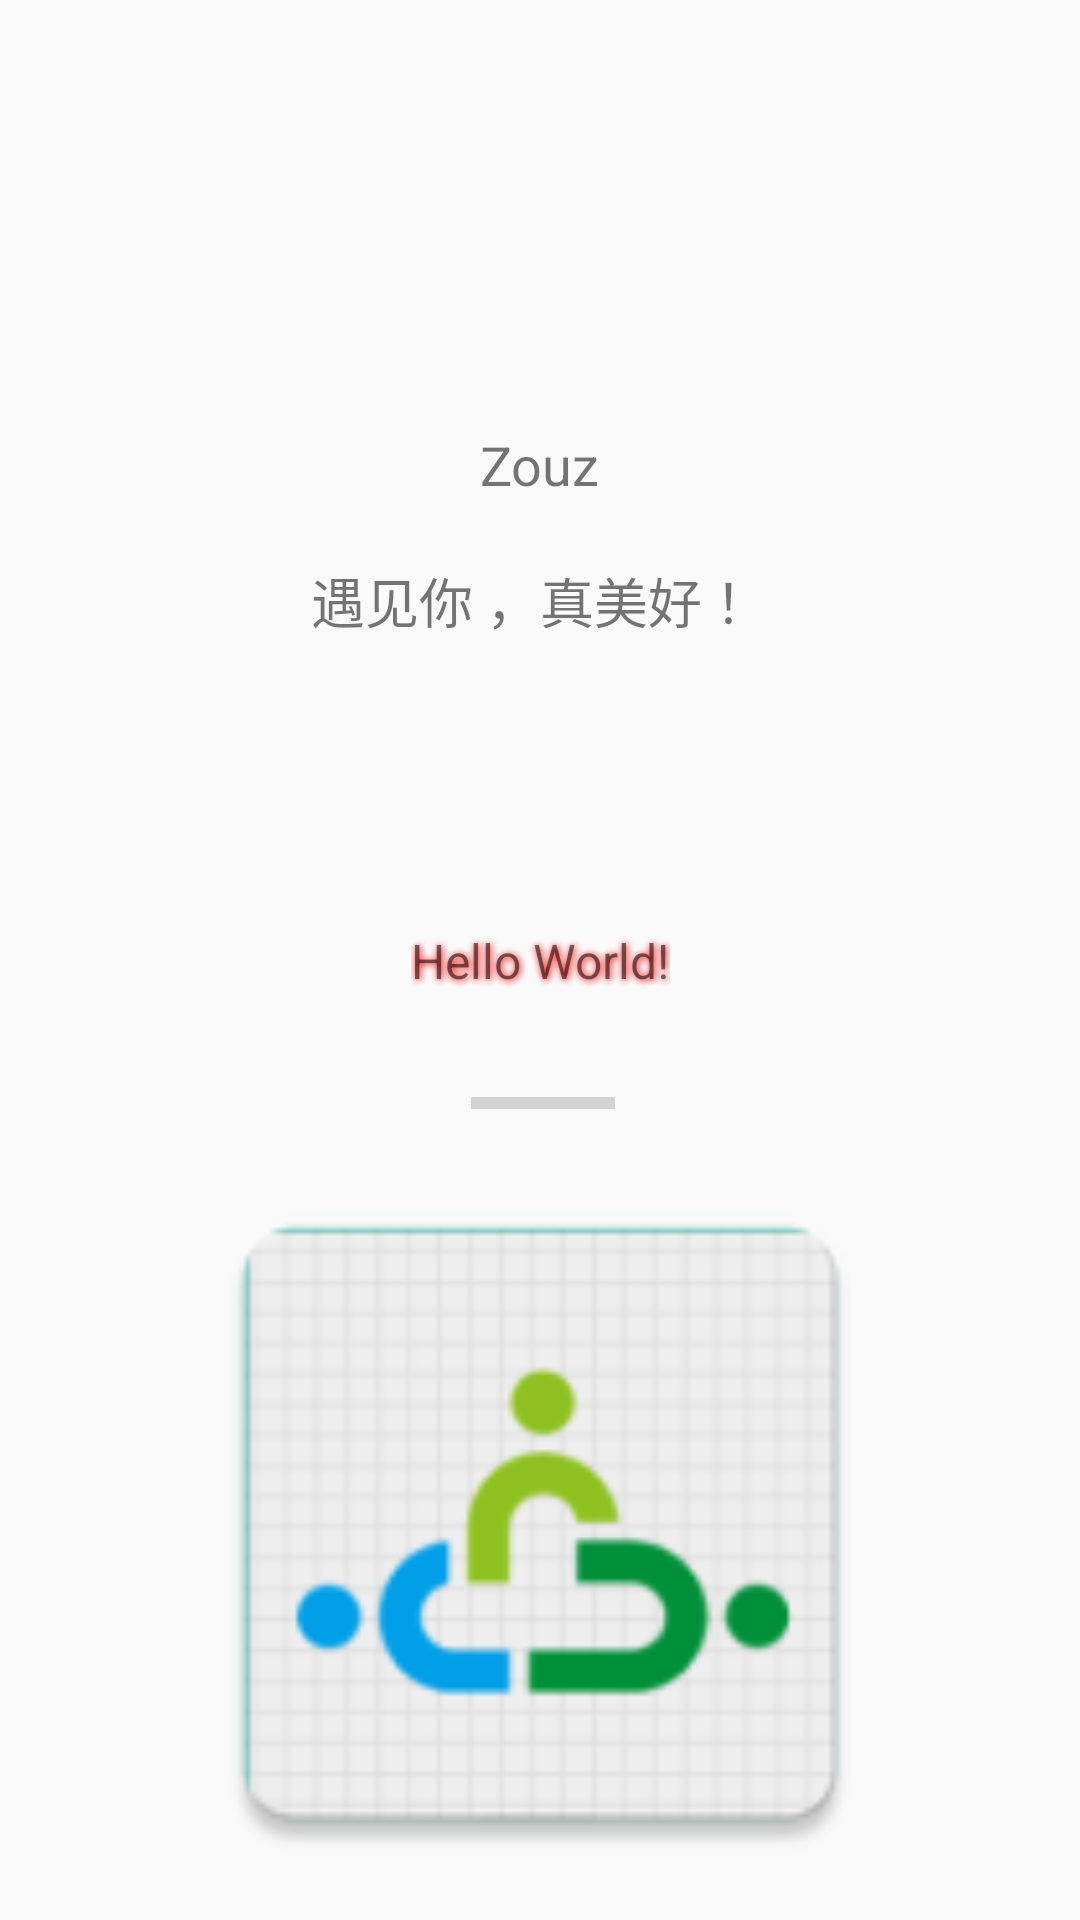

Write the Android layout XML for this screen, with the resource values it uses.
<!-- AndroidManifest.xml: activity theme AppTheme.NoActionBar -->
<!-- res/layout/activity_main.xml -->
<?xml version="1.0" encoding="utf-8"?>
<android.support.constraint.ConstraintLayout xmlns:android="http://schemas.android.com/apk/res/android"
    xmlns:app="http://schemas.android.com/apk/res-auto"
    xmlns:tools="http://schemas.android.com/tools"
    android:layout_width="match_parent"
    android:layout_height="match_parent"
    tools:context=".MainActivity">

    <TextView
        android:id="@+id/sample_text"
        android:layout_width="wrap_content"
        android:layout_height="wrap_content"
        android:text="Hello World!"
        app:layout_constraintBottom_toBottomOf="parent"
        app:layout_constraintLeft_toLeftOf="parent"
        app:layout_constraintRight_toRightOf="parent"
        app:layout_constraintTop_toTopOf="parent"
        app:layout_constraintVertical_bias="0.759" />


    <TextView
        android:id="@+id/tv_splash"
        android:layout_width="wrap_content"
        android:layout_height="wrap_content"
        android:text="Hello World!"
        app:layout_constraintBottom_toBottomOf="parent"
        app:layout_constraintLeft_toLeftOf="parent"
        app:layout_constraintRight_toRightOf="parent"
        app:layout_constraintTop_toTopOf="parent"
        android:shadowDx="1"
        android:shadowDy="1"
        android:shadowColor="#f00"
        android:shadowRadius="6"
        android:textSize="16sp"/>

    <ProgressBar
        android:id="@+id/progressBar"
        style="?android:attr/progressBarStyleHorizontal"
        android:layout_width="wrap_content"
        android:layout_height="wrap_content"
        android:layout_marginLeft="2dp"
        app:layout_constraintBottom_toBottomOf="parent"
        app:layout_constraintEnd_toEndOf="parent"
        app:layout_constraintStart_toStartOf="parent"
        app:layout_constraintTop_toTopOf="@id/tv_splash"
        app:layout_constraintVertical_bias="0.16000003" />

    <ImageView
        android:id="@+id/iv_nav_header"
        android:layout_width="@dimen/x80"
        android:layout_height="@dimen/x80"
        android:layout_marginBottom="8dp"
        android:layout_marginEnd="8dp"
        android:layout_marginStart="8dp"
        android:layout_marginTop="8dp"
        android:src="@mipmap/ic_launcher"
        app:layout_constraintBottom_toBottomOf="parent"
        app:layout_constraintEnd_toEndOf="parent"
        app:layout_constraintStart_toStartOf="parent"
        app:layout_constraintTop_toBottomOf="@+id/progressBar"
        app:layout_constraintVertical_bias="0.79" />

    <TextView
        android:id="@+id/textViewHello"
        android:layout_width="wrap_content"
        android:layout_height="wrap_content"
        android:layout_marginBottom="8dp"
        android:layout_marginEnd="8dp"
        android:layout_marginStart="8dp"
        android:layout_marginTop="8dp"
        android:text="@string/app_name"
        android:textSize="18sp"
        app:layout_constraintBottom_toTopOf="@+id/tv_splash"
        app:layout_constraintEnd_toEndOf="parent"
        app:layout_constraintStart_toStartOf="parent"
        app:layout_constraintTop_toTopOf="parent" />

    <TextView
        android:id="@+id/textView2"
        android:layout_width="wrap_content"
        android:layout_height="wrap_content"
        android:layout_marginBottom="8dp"
        android:layout_marginEnd="8dp"
        android:textSize="18sp"
        android:layout_marginStart="8dp"
        android:layout_marginTop="8dp"
        android:text="遇见你 ，真美好 ！"
        app:layout_constraintBottom_toTopOf="@+id/tv_splash"
        app:layout_constraintEnd_toEndOf="parent"
        app:layout_constraintStart_toStartOf="parent"
        app:layout_constraintTop_toBottomOf="@+id/textViewHello"
        app:layout_constraintVertical_bias="0.120000005" />

</android.support.constraint.ConstraintLayout>
<!-- resources referenced by this layout -->
<resources>
  <!-- mipmap ic_launcher: png bitmap (mipmap-hdpi, 3157 bytes) -->
  <string name="app_name">Zouz</string>
  <style name="AppTheme.NoActionBar">
          <item name="windowActionBar">false</item>
          <item name="windowNoTitle">true</item>
      </style>
</resources>
